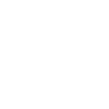
t = 0.00 s
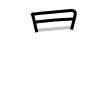
t = 3.25 s
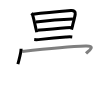
t = 6.50 s
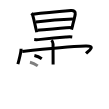
t = 9.50 s
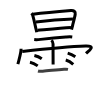
t = 12.75 s
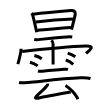
t = 16.00 s

The animated SVG that drew these frames (rendered in a browser with its animation timeline set to each time). Animation: 16 SMIL elements (animate=16); one cycle of 16.00 s.

<svg width="109px" height="109px" viewBox="0 0 px 109px" xmlns="http://www.w3.org/2000/svg" xmlns:xlink="http://www.w3.org/1999/xlink" xml:space="preserve" version="1.1"  baseProfile="full">
<path d="M31.45,13.2c0.67,0.67,1.11,1.53,1.31,2.25c1.61,5.79,1.99,8.08,3.17,13.26c0.27,1.19,0.63,2.35,0.8,3.49" style="fill:none;stroke:black;stroke-width:3;opacity:0">
  <animate attributeType="CSS" attributeName="opacity" from="0" to="1" begin="0s" dur="1s" repeatCount="Indefinite" fill="freeze" />
</path>
<path d="M32.88,14.14C46.5,12.62,62.94,11.21,71,10.52c2.67-0.23,4.62,0.91,4.21,3.74c-0.37,2.55-1.47,6.75-2.52,10.79c-0.41,1.55-0.8,3.08-1.15,4.48" style="fill:none;stroke:black;stroke-width:3;opacity:0">
  <animate attributeType="CSS" attributeName="opacity" from="0" to="1" begin="1s" dur="1s" repeatCount="Indefinite" fill="freeze" />
</path>
<path d="M35.88,21.95c8.24-1.08,30.12-2.83,37.07-3.02" style="fill:none;stroke:black;stroke-width:3;opacity:0">
  <animate attributeType="CSS" attributeName="opacity" from="0" to="1" begin="2s" dur="1s" repeatCount="Indefinite" fill="freeze" />
</path>
<path d="M37.53,30.33c8.1-0.71,23.43-2.15,33.47-2.83" style="fill:none;stroke:black;stroke-width:3;opacity:0">
  <animate attributeType="CSS" attributeName="opacity" from="0" to="1" begin="3s" dur="1s" repeatCount="Indefinite" fill="freeze" />
</path>
<path d="M34.21,39.56c2.2,0.23,4.24,0.08,6.42-0.18c5.47-0.67,16.34-1.84,25.25-2.39c2.12-0.13,4.26-0.3,6.37-0.03" style="fill:none;stroke:black;stroke-width:3;opacity:0">
  <animate attributeType="CSS" attributeName="opacity" from="0" to="1" begin="4s" dur="1s" repeatCount="Indefinite" fill="freeze" />
</path>
<path d="M21.1,48.77c-0.2,5.28-1.95,10.09-3.22,15.35" style="fill:none;stroke:black;stroke-width:3;opacity:0">
  <animate attributeType="CSS" attributeName="opacity" from="0" to="1" begin="5s" dur="1s" repeatCount="Indefinite" fill="freeze" />
</path>
<path d="M22.25,51.4c17.62-2.03,49-5.13,63.5-5.51c11.49-0.3,1.54,6.18,0.25,7.5" style="fill:none;stroke:black;stroke-width:3;opacity:0">
  <animate attributeType="CSS" attributeName="opacity" from="0" to="1" begin="6s" dur="1s" repeatCount="Indefinite" fill="freeze" />
</path>
<path d="M51.48,40.25c1.07,1.07,1.57,2.5,1.57,3.78c0,1.38,0.03,9.99,0.04,15.59c0.01,2.74,0.02,4.76,0.02,4.87" style="fill:none;stroke:black;stroke-width:3;opacity:0">
  <animate attributeType="CSS" attributeName="opacity" from="0" to="1" begin="7s" dur="1s" repeatCount="Indefinite" fill="freeze" />
</path>
<path d="M34.38,55.5c2.54,0.56,6,2.24,7.38,3.18" style="fill:none;stroke:black;stroke-width:3;opacity:0">
  <animate attributeType="CSS" attributeName="opacity" from="0" to="1" begin="8s" dur="1s" repeatCount="Indefinite" fill="freeze" />
</path>
<path d="M29.97,62.22c2.5,0.58,6.37,2.69,7.74,3.65" style="fill:none;stroke:black;stroke-width:3;opacity:0">
  <animate attributeType="CSS" attributeName="opacity" from="0" to="1" begin="9s" dur="1s" repeatCount="Indefinite" fill="freeze" />
</path>
<path d="M67.68,53.11c3.02,0.92,6.44,2.77,7.65,3.54" style="fill:none;stroke:black;stroke-width:3;opacity:0">
  <animate attributeType="CSS" attributeName="opacity" from="0" to="1" begin="10s" dur="1s" repeatCount="Indefinite" fill="freeze" />
</path>
<path d="M65.75,60c2.57,0.75,6.08,3.01,7.49,4.26" style="fill:none;stroke:black;stroke-width:3;opacity:0">
  <animate attributeType="CSS" attributeName="opacity" from="0" to="1" begin="11s" dur="1s" repeatCount="Indefinite" fill="freeze" />
</path>
<path d="M38,71.05c1.45,0.45,3.27,0.23,4.77,0.14c5.35-0.33,13.07-1.34,21.23-1.92c1.38-0.1,2.64-0.16,4,0.09" style="fill:none;stroke:black;stroke-width:3;opacity:0">
  <animate attributeType="CSS" attributeName="opacity" from="0" to="1" begin="12s" dur="1s" repeatCount="Indefinite" fill="freeze" />
</path>
<path d="M19,82.5c3.04,0.63,6.22,0.27,9.27-0.01c13.03-1.17,33.23-3.83,52.36-4.63c3.39-0.14,6.87-0.11,9.87,0.64" style="fill:none;stroke:black;stroke-width:3;opacity:0">
  <animate attributeType="CSS" attributeName="opacity" from="0" to="1" begin="13s" dur="1s" repeatCount="Indefinite" fill="freeze" />
</path>
<path d="M47.68,83.59c0.07,0.93-0.34,1.83-1.11,2.72c-2.57,2.94-5.82,5.94-10.04,9.73c-1.74,1.56-1.5,2.75,1.26,2.15c7.71-1.68,19.84-3.81,32.96-6.11" style="fill:none;stroke:black;stroke-width:3;opacity:0">
  <animate attributeType="CSS" attributeName="opacity" from="0" to="1" begin="14s" dur="1s" repeatCount="Indefinite" fill="freeze" />
</path>
<path d="M65.46,85.44c4.36,2.44,11.26,10.02,12.35,13.81" style="fill:none;stroke:black;stroke-width:3;opacity:0">
  <animate attributeType="CSS" attributeName="opacity" from="0" to="1" begin="15s" dur="1s" repeatCount="Indefinite" fill="freeze" />
</path>
</svg>
